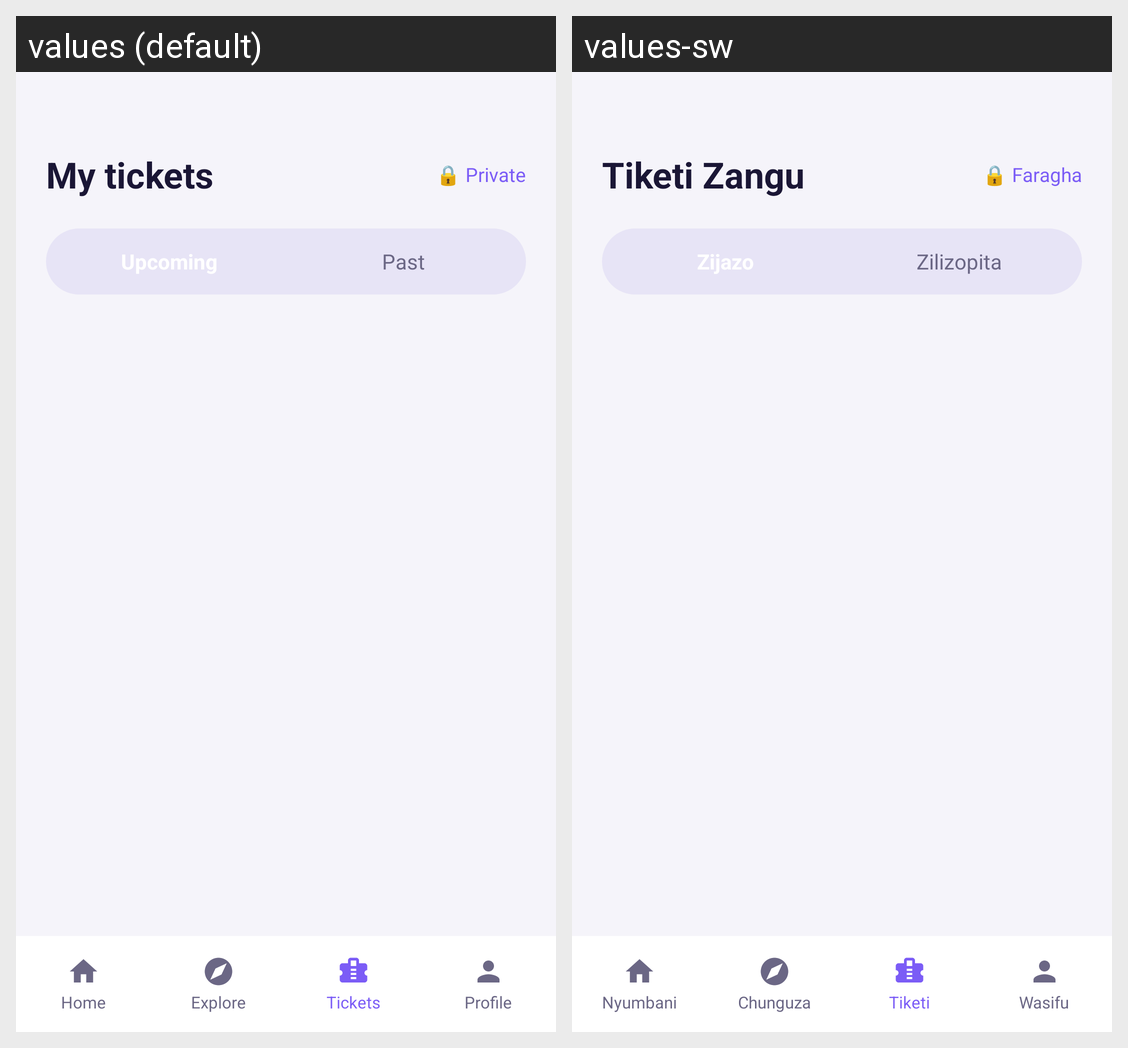

For this localized Android screen grid, give each drawn string resource with its value in every locale shown.
Android screen res/layout/activity_my_tickets.xml rendered under 2 locales, left to right: values (default), values-sw. Device: Nexus 5 (rendered at 1080×1920; each locale shown at half size, 540×960, under a caption strip naming it); theme Theme.Bookify.
Strings drawn on this screen, with the default value and each locale's value (text and hints the layout hard-codes, and strings that could not be matched under every locale, appear in the picture but are not listed):

nav_home
  values: Home
  values-sw: Nyumbani

nav_explore
  values: Explore
  values-sw: Chunguza

nav_tickets
  values: Tickets
  values-sw: Tiketi

nav_profile
  values: Profile
  values-sw: Wasifu

my_tickets_title
  values: My tickets
  values-sw: Tiketi Zangu

my_tickets_private
  values: 🔒 Private
  values-sw: 🔒 Faragha

my_tickets_tab_past
  values: Past
  values-sw: Zilizopita
